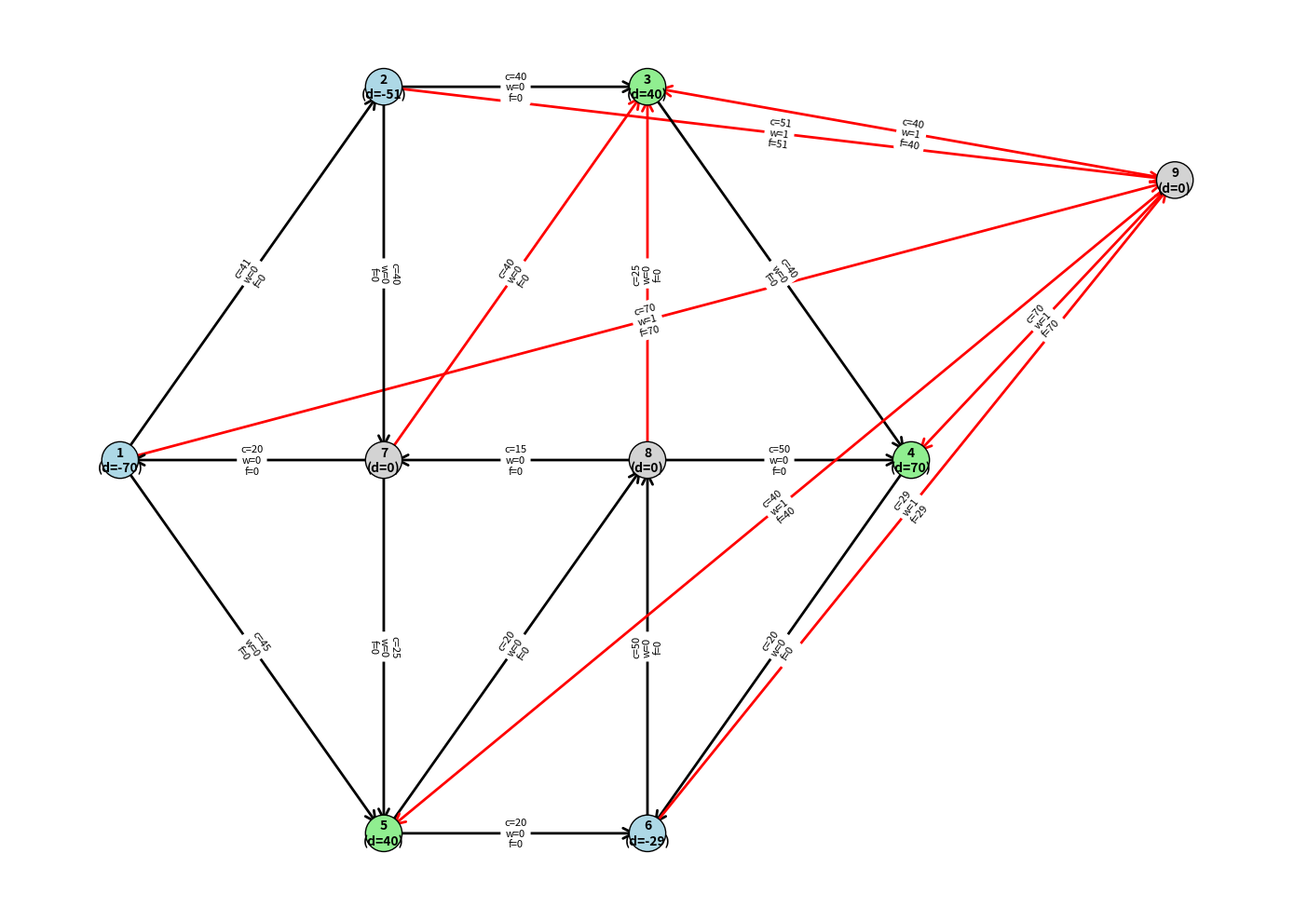

Recreate this plot in Python. (Note: this script raises an exception after producing the figure.)
import networkx as nx
import numpy as np
import matplotlib.pyplot as plt
import time

# Шаг 0: Инициализация исходного графа
G = nx.DiGraph()


# Требования узлов (ai)
G.add_node(1, demand=-70)  # Источник
G.add_node(2, demand=-51)  # Источник
G.add_node(3, demand=40)  # Сток
G.add_node(4, demand=70)  # Сток
G.add_node(5, demand=40)  # Сток
G.add_node(6, demand=-29)  # Источник
G.add_node(7, demand=0)  # Промежуточный узел
G.add_node(8, demand=0)  # Промежуточный узел

# Дуги с емкостями (dij) и стоимостью (cij)
edges = [
    (1, 2, {"capacity": 41, "weight": 7}),
    (1, 5, {"capacity": 45, "weight": 9}),
    (2, 3, {"capacity": 40, "weight": 10}),
    (2, 7, {"capacity": 40, "weight": 12}),
    (3, 4, {"capacity": 40, "weight": 14}),
    (4, 6, {"capacity": 20, "weight": 12}),
    (5, 6, {"capacity": 20, "weight": 10}),
    (5, 8, {"capacity": 20, "weight": 6}),
    (6, 8, {"capacity": 50, "weight": 8}),
    (7, 1, {"capacity": 20, "weight": 3}),
    (7, 3, {"capacity": 40, "weight": 15}),
    (7, 5, {"capacity": 25, "weight": 7}),
    (8, 3, {"capacity": 25, "weight": 14}),
    (8, 4, {"capacity": 50, "weight": 9}),
    (8, 7, {"capacity": 15, "weight": 20}),
]

G.add_edges_from(edges)


demands = {node: data["demand"] for node, data in G.nodes(data=True)}
capacities = {(u, v): data["capacity"] for u, v, data in G.edges(data=True)}
costs = {(u, v): data["weight"] for u, v, data in G.edges(data=True)}
flows = {(u, v): 0 for u, v in G.edges()}


# Функция для вычисления потенциалов узлов
def compute_potentials(G, costs, U_B):
    potentials = {}
    nodes = list(G.nodes())
    potentials[nodes[0]] = 0  # Фиксируем потенциал первого узла

    equations = []
    for u, v in U_B:
        equations.append((u, v, -costs[(u, v)]))
        print(f"u_{u} - u_{v} = {-costs[(u, v)]}")

    while len(potentials) < len(nodes):
        progress = False
        for u, v, value in equations.copy():
            if u in potentials and v not in potentials:
                potentials[v] = potentials[u] - value
                equations.remove((u, v, value))
                progress = True
            elif v in potentials and u not in potentials:
                potentials[u] = potentials[v] + value
                equations.remove((u, v, value))
                progress = True
        if not progress:
            # Если не произошло прогресса, есть несвязные компоненты или ошибка
            print("Ошибка: не удалось вычислить потенциалы.")
            break
    return potentials


def find_cycle(U_B, entering_arc, flowDict, capacities):
    B_graph = nx.Graph()
    B_graph.add_edges_from(U_B)

    try:
        # Находим все циклы в графе
        cycles = list(nx.cycle_basis(B_graph))

        # Идентифицируем цикл, содержащий входящую дугу
        cycle = None
        for c in cycles:
            if entering_arc[0] in c and entering_arc[1] in c:
                cycle = c
                break

        if not cycle:
            print("Цикл не найден.")
            return []

        print(f"Найден цикл: {cycle}")

        # Определяем направление обхода на основе потока
        x = flowDict.get(entering_arc, 0)
        d = capacities.get(entering_arc, 0)
        entry = (entering_arc[0], entering_arc[1])
        if x == 0:
            print(
                f"x{entering_arc[0]}{entering_arc[1]} = 0, обход в направлении {entering_arc[0]}->{entering_arc[1]}"
            )
        elif x == d:
            print(
                f"x{entering_arc[0]}{entering_arc[1]} = d{entering_arc[0]}{entering_arc[1]}, обход в направлении {entering_arc[1]}->{entering_arc[0]}"
            )
            entry = (entering_arc[1], entering_arc[0])

        # Реконструируем цикл как список дуг
        try:
            start_index = cycle.index(entry[0])
            rotated_cycle = cycle[start_index:] + cycle[:start_index]
            cycle_edges = []
            for i in range(len(rotated_cycle)):
                from_node = rotated_cycle[i]
                to_node = rotated_cycle[(i + 1) % len(rotated_cycle)]
                if (from_node, to_node) == entry or (to_node, from_node) == entry:
                    cycle_edges.append(entry)
                else:
                    cycle_edges.append((from_node, to_node))

            # Проверяем наличие дуг в U_B
            edge_mapping = {}
            for edge in cycle_edges:
                if edge in U_B:
                    edge_mapping[edge] = 1
                elif (edge[1], edge[0]) in U_B:
                    edge_mapping[(edge[1], edge[0])] = -1

            return edge_mapping
        except ValueError:
            print(f"Ошибка: {entry} не найден в цикле.")
            return []

    except nx.NetworkXNoCycle:
        print("Цикл не найден.")
        return []


# Функция для вычисления θ^0 и идентификации выходящей дуги
def compute_theta(capacities, flows, cycle):
    theta_values = []

    for edge, direction in cycle.items():
        if direction == 1:
            theta = capacities.get(edge, 0) - flows.get(edge, 0)
            print(
                f"{edge} = U+, θ = d_ij - x_ij = {capacities.get(edge, 0)} - {flows.get(edge, 0)} = {theta}"
            )
        elif direction == -1:
            theta = flows.get(edge, 0)
            print(f"{edge} = U-, θ = x_ij = {flows.get(edge, 0)}")
        else:
            print(f"Ошибка: Направление дуги {edge} не определено.")
            return
        theta_values.append((theta, edge))

    if not theta_values:
        print("Нет дуг в цикле для вычисления θ^0.")
        return None, None

    theta_0, min_edge = min(theta_values, key=lambda x: x[0])
    print(f"θ^0 = {theta_0}, дуга: {min_edge}")

    return theta_0, min_edge


# Основная функция метода потенциалов
def potential_method(G, capacities, costs, flows, demands, U_B, U_N):
    visualize_graph(
        G, flows, baseline_edges=U_B, name=f"start_potentials_{int(time.time())}.png"
    )

    iteration = 0
    max_iterations = 10
    while True and iteration < max_iterations:
        iteration += 1
        print(f"\nИтерация {iteration}")

        print("Шаг 1: Вычисление потенциалов узлов")
        potentials = compute_potentials(G, costs, U_B)
        print("Потенциалы узлов:")
        for potential in potentials.items():
            print(f"u_{potential[0]}: {potential[1]}")

        print("Шаг 2: Вычисление оценок для небазисных дуг")
        reduced_costs = {}
        for u, v in U_N:
            if u in potentials and v in potentials:
                delta = -costs[(u, v)] - (potentials[u] - potentials[v])
                print(
                    f"Δ({u}, {v}) = -c_{u}{v} - (u_{u} - u_{v}) = {-costs[(u, v)]} - ({potentials[u]} - {potentials[v]}) = {delta}"
                )
                reduced_costs[(u, v)] = delta
            else:
                # Если потенциал одного из узлов не определен, пропускаем дугу
                continue

        print("Шаг 3: Проверка условий оптимальности")
        u_io_jo = None
        violating_arcs = []
        for u, v in U_N:
            if u in potentials and v in potentials:
                delta = reduced_costs.get((u, v), 0)
                if flows.get((u, v), 0) == 0 and delta > 0:
                    violating_arcs.append(((u, v), abs(delta)))
                    print(f"Δ = {delta}, x_{u}{v} = {flows.get((u, v), 0)} -")
                elif flows.get((u, v), 0) == capacities.get((u, v), 0) and delta < 0:
                    violating_arcs.append(((u, v), abs(delta)))
                    print(
                        f"Δ = {delta}, x_{u}{v} = {flows.get((u, v), 0)} != d_{u}{v} = {capacities.get((u, v), 0)} -"
                    )
                else:
                    print(f"Δ = {delta}, x_{u}{v} = {flows.get((u, v), 0)} +")

        if violating_arcs:
            # Выбираем дугу с максимальным значением |Δij|
            u_io_jo, max_delta = max(violating_arcs, key=lambda x: x[1])

        else:
            print("Оптимальное решение найдено.")
            break

        print("Шаг 4: Добавление входящей дуги в базис и поиск цикла")
        print(
            f"дуга: {u_io_jo} с оценкой Δ = {reduced_costs[u_io_jo]} выбрана как (i_0, j_0)"
        )
        U_B.append(u_io_jo)
        U_N.remove(u_io_jo)
        print(f"U_B = U_B ∪ {u_io_jo}")

        cycle = find_cycle(U_B, u_io_jo, flows, capacities)
        if not cycle:
            print("Не удалось найти цикл. Прерывание алгоритма.")
            break
        print(f"Найденный цикл: {cycle}")

        print("Шаг 5: Вычисление θ^0 и идентификация выходящей дуги")
        theta_0, leaving_arc = compute_theta(capacities, flows, cycle)

        print("Шаг 6: Обновление потоков или базиса")

    return flows, U_B, U_N


# Фаза 1: Построение задачи первой фазы
def phase_one(G, demands, capacities):
    # Создаем копию графа G, чтобы не изменять оригинальный граф
    G_phase_one = G.copy()

    # Добавление искусственного узла
    artificial_node = max(G_phase_one.nodes()) + 1
    G_phase_one.add_node(artificial_node, demand=0)

    # Добавление искусственных дуг от источников к искусственному узлу и от искусственного узла к стокам
    artificial_edges = []
    flows = {}
    capacities_phase_one = capacities.copy()
    costs_phase_one = {}

    # Проставим стоимость для всех дуг, кроме искусственных, равной 0
    for edge in G_phase_one.edges():
        costs_phase_one[edge] = 0
    for u, v, data in G_phase_one.edges(data=True):
        data["weight"] = 0

    # Потоки на всех дугах, кроме искусственных, равны 0
    for edge in G_phase_one.edges():
        flows[edge] = 0

    # Обновим стоимости искусственных дуг и добавим их в граф
    for node in G_phase_one.nodes():
        demand = demands.get(node, 0)
        if demand < 0:
            # Узел является источником
            # Добавляем дугу от источника к искусственному узлу
            G_phase_one.add_edge(node, artificial_node, capacity=-demand, weight=1)
            artificial_edge = (node, artificial_node)
            artificial_edges.append(artificial_edge)
            capacities_phase_one[artificial_edge] = -demand
            costs_phase_one[artificial_edge] = 1  # Стоимость искусственных дуг равна 1
            flows[artificial_edge] = -demand  # Поток равен модулю предложения
        elif demand > 0:
            # Узел является стоком
            # Добавляем дугу от искусственного узла к стоку
            G_phase_one.add_edge(artificial_node, node, capacity=demand, weight=1)
            artificial_edge = (artificial_node, node)
            artificial_edges.append(artificial_edge)
            capacities_phase_one[artificial_edge] = demand
            costs_phase_one[artificial_edge] = 1  # Стоимость искусственных дуг равна 1
            flows[artificial_edge] = demand  # Поток равен спросу узла

    # Включаем искусственные дуги в базис
    U_B = artificial_edges.copy()

    # Добавляем в базис дуги (7, 3) и (8, 3)
    additional_basis_edges = [(7, 3), (8, 3)]
    for edge in additional_basis_edges:
        if edge in G_phase_one.edges():
            U_B.append(edge)
            flows[edge] = 0  # Начальный поток на этих дугах равен 0
        else:
            print(f"Дуга {edge} отсутствует в графе.")

    # Все остальные дуги являются небазисными
    U_N = [edge for edge in G_phase_one.edges() if edge not in U_B]

    return (
        G_phase_one,
        flows,
        capacities_phase_one,
        costs_phase_one,
        U_B,
        U_N,
        artificial_node,
        artificial_edges,
    )


def run_potential_method():
    # Фаза 1: Построение начального базисного потока
    (
        G_phase_one,
        flows,
        capacities_phase_one,
        costs_phase_one,
        U_B,
        U_N,
        artificial_node,
        artificial_edges,
    ) = phase_one(G, demands, capacities)

    print("Фаза 1: Решение вспомогательной задачи")
    flows_updated, U_B_updated, U_N_updated = potential_method(
        G_phase_one, capacities_phase_one, costs_phase_one, flows, demands, U_B, U_N
    )

    # Проверка, все ли искусственные дуги имеют нулевой поток
    artificial_flows = [flows_updated.get(arc, 0) for arc in artificial_edges]
    if all(flow == 0 for flow in artificial_flows):
        print("Все искусственные потоки равны нулю. Переход к фазе 2.")
        # Удаление искусственного узла и дуг
        G_phase_one.remove_node(artificial_node)
        for arc in artificial_edges:
            del capacities_phase_one[arc]
            del costs_phase_one[arc]
            del flows_updated[arc]
        # Фаза 2: Решение основной задачи методом потенциалов
        print("Фаза 2: Решение основной задачи")
        # Восстанавливаем исходные стоимости дуг для основной задачи
        flows_final, U_B_final, U_N_final = potential_method(
            G_phase_one,
            capacities,
            costs,
            flows_updated,
            demands,
            U_B_updated,
            U_N_updated,
        )
    else:
        print("Искусственные потоки не равны нулю. Решение исходной задачи невозможно.")
        return

    # Вывод окончательных потоков
    print("\nОкончательные потоки:")
    total_cost = 0
    for edge, flow in flows_final.items():
        if flow > 0 and edge not in artificial_edges:
            print(f"Дуга {edge}: Поток = {flow}")
            total_cost += flow * costs[edge]
    print(f"\nОбщая стоимость: {total_cost}")


def visualize_graph(G, flowDict, baseline_edges=None, name="network_graph.png"):
    pos = {
        1: (0, 1),
        2: (1, 2),
        3: (2, 2),
        4: (3, 1),
        5: (1, 0),
        6: (2, 0),
        7: (1, 1),
        8: (2, 1),
        9: (4, 1.75),
    }

    plt.figure(figsize=(14, 10))

    # Определяем цвета узлов в зависимости от их роли
    node_colors = []
    for node, data in G.nodes(data=True):
        if data["demand"] < 0:
            node_colors.append("lightblue")  # Источники
        elif data["demand"] > 0:
            node_colors.append("lightgreen")  # Стоки
        else:
            node_colors.append("lightgray")  # Промежуточные

    # Рисуем узлы
    nx.draw_networkx_nodes(
        G, pos, node_size=800, node_color=node_colors, edgecolors="black"
    )

    # Рисуем ребра
    edge_colors = [
        "red" if baseline_edges and (u, v) in baseline_edges else "black"
        for u, v in G.edges()
    ]
    nx.draw_networkx_edges(
        G, pos, arrowstyle="->", arrowsize=20, edge_color=edge_colors, width=2
    )

    # Подписываем узлы
    labels = {
        node: f"{node}\n(d={data['demand']})" for node, data in G.nodes(data=True)
    }
    nx.draw_networkx_labels(G, pos, labels, font_size=10, font_weight="bold")

    # Подготавливаем метки ребер с информацией о capacity, weight и flow
    edge_labels = {}
    for u, v, data in G.edges(data=True):
        flow = flowDict.get((u, v), 0)
        edge_labels[(u, v)] = f"c={data['capacity']}\nw={data['weight']}\nf={flow}"

    # Рисуем метки ребер
    nx.draw_networkx_edge_labels(G, pos, edge_labels=edge_labels, font_size=8)

    plt.axis("off")
    plt.tight_layout()
    plt.savefig("img/" + name)


run_potential_method()
